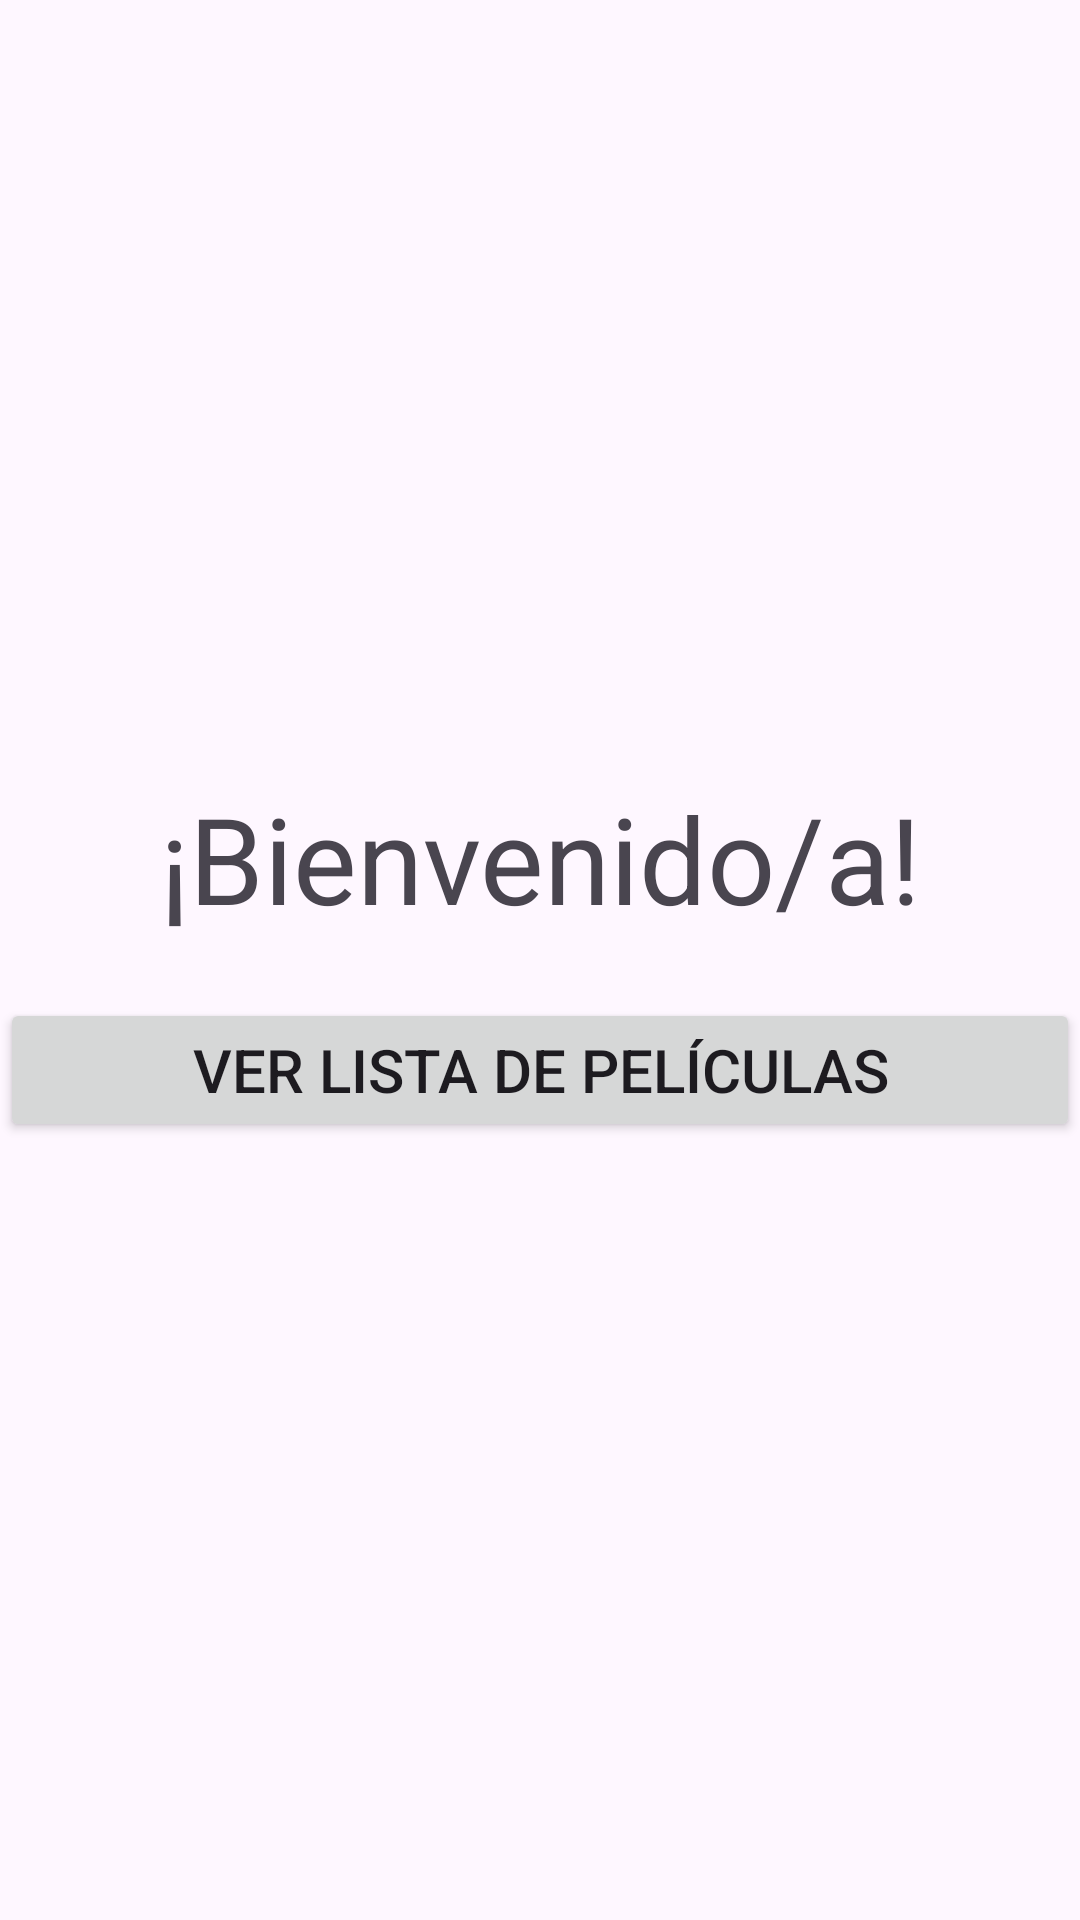

Android layout source for this screen:
<!-- AndroidManifest.xml: application theme Theme.ProyectoGhibli -->
<!-- res/layout/activity_inicio.xml -->
<?xml version="1.0" encoding="utf-8"?>
<LinearLayout xmlns:android="http://schemas.android.com/apk/res/android"
    xmlns:app="http://schemas.android.com/apk/res-auto"
    xmlns:tools="http://schemas.android.com/tools"
    android:id="@+id/main"
    android:layout_width="match_parent"
    android:layout_height="match_parent"
    tools:context=".InicioActivity"
    android:orientation="vertical"
    android:gravity="center">

    <TextView
        android:id="@+id/tvBienvenido"
        android:layout_width="match_parent"
        android:layout_height="wrap_content"
        android:text="¡Bienvenido/a!"
        android:textAlignment="center"
        android:textSize="40sp" />

    <Button
        android:id="@+id/btnLista"
        android:layout_width="match_parent"
        android:layout_height="wrap_content"
        android:text="Ver Lista de películas"
        android:textSize="20sp"
        android:layout_marginTop="20dp"
        />

</LinearLayout>
<!-- resources referenced by this layout -->
<resources>
  <style name="Theme.ProyectoGhibli" parent="Base.Theme.ProyectoGhibli" />
  <style name="Base.Theme.ProyectoGhibli" parent="Theme.Material3.DayNight.NoActionBar">
          
          
      </style>
</resources>
